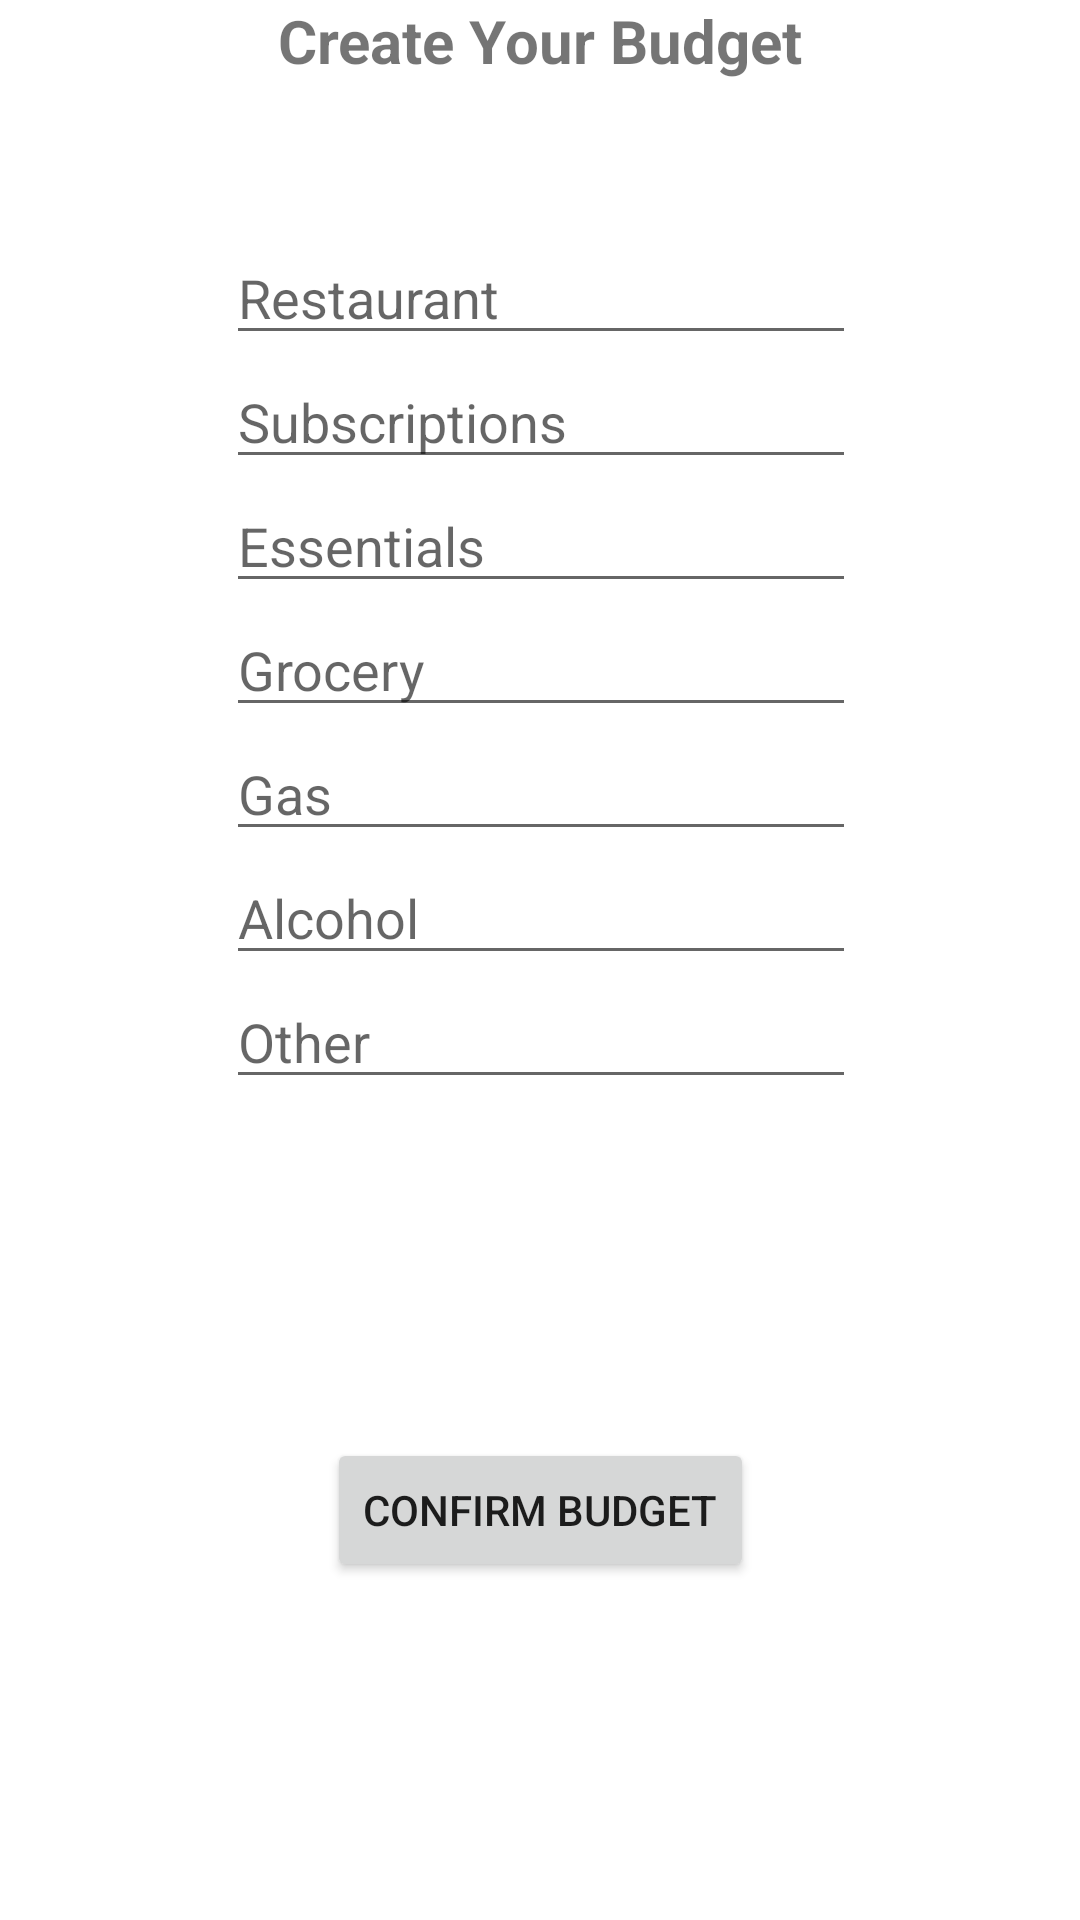

Produce the Android XML layout that renders to this screen, including the resource entries it uses.
<!-- AndroidManifest.xml: application theme Theme.Financio -->
<!-- res/layout/activity_expense.xml -->
<?xml version="1.0" encoding="utf-8"?>
<androidx.constraintlayout.widget.ConstraintLayout xmlns:android="http://schemas.android.com/apk/res/android"
    xmlns:app="http://schemas.android.com/apk/res-auto"
    xmlns:tools="http://schemas.android.com/tools"
    android:layout_width="match_parent"
    android:layout_height="match_parent"
    android:layout_margin="20dp">

    <EditText
        android:id="@+id/etExpenseActivityOther"
        android:layout_width="wrap_content"
        android:layout_height="wrap_content"
        android:ems="10"
        android:hint="Other"
        android:inputType="numberDecimal"
        app:layout_constraintEnd_toEndOf="@+id/etExpenseActivitySubscriptions"
        app:layout_constraintHorizontal_bias="0.0"
        app:layout_constraintStart_toStartOf="@+id/etExpenseActivitySubscriptions"
        app:layout_constraintTop_toBottomOf="@+id/etExpenseActivityAlcohol" />

    <EditText
        android:id="@+id/etExpenseActivityAlcohol"
        android:layout_width="wrap_content"
        android:layout_height="wrap_content"
        android:ems="10"
        android:hint="Alcohol"
        android:inputType="numberDecimal"
        app:layout_constraintEnd_toEndOf="@+id/etExpenseActivitySubscriptions"
        app:layout_constraintHorizontal_bias="0.0"
        app:layout_constraintStart_toStartOf="@+id/etExpenseActivitySubscriptions"
        app:layout_constraintTop_toBottomOf="@+id/etExpenseActivityGas" />

    <EditText
        android:id="@+id/etExpenseActivityGas"
        android:layout_width="wrap_content"
        android:layout_height="wrap_content"
        android:ems="10"
        android:hint="Gas"
        android:inputType="numberDecimal"
        app:layout_constraintEnd_toEndOf="@+id/etExpenseActivitySubscriptions"
        app:layout_constraintHorizontal_bias="0.0"
        app:layout_constraintStart_toStartOf="@+id/etExpenseActivitySubscriptions"
        app:layout_constraintTop_toBottomOf="@+id/etExpenseActivityGrocery" />

    <EditText
        android:id="@+id/etExpenseActivityGrocery"
        android:layout_width="wrap_content"
        android:layout_height="wrap_content"
        android:ems="10"
        android:hint="Grocery"
        android:inputType="numberDecimal"
        app:layout_constraintEnd_toEndOf="@+id/etExpenseActivitySubscriptions"
        app:layout_constraintHorizontal_bias="0.0"
        app:layout_constraintStart_toStartOf="@+id/etExpenseActivitySubscriptions"
        app:layout_constraintTop_toBottomOf="@+id/etExpenseActivityEssentials" />

    <EditText
        android:id="@+id/etExpenseActivityEssentials"
        android:layout_width="wrap_content"
        android:layout_height="wrap_content"
        android:ems="10"
        android:hint="Essentials"
        android:inputType="numberDecimal"
        app:layout_constraintEnd_toEndOf="@+id/etExpenseActivitySubscriptions"
        app:layout_constraintHorizontal_bias="0.0"
        app:layout_constraintStart_toStartOf="@+id/etExpenseActivitySubscriptions"
        app:layout_constraintTop_toBottomOf="@+id/etExpenseActivitySubscriptions" />

    <EditText
        android:id="@+id/etExpenseActivitySubscriptions"
        android:layout_width="wrap_content"
        android:layout_height="wrap_content"
        android:ems="10"
        android:hint="Subscriptions"
        android:inputType="numberDecimal"
        app:layout_constraintEnd_toEndOf="@+id/etExpenseActivityRestaurant"
        app:layout_constraintStart_toStartOf="@+id/etExpenseActivityRestaurant"
        app:layout_constraintTop_toBottomOf="@+id/etExpenseActivityRestaurant" />

    <EditText
        android:id="@+id/etExpenseActivityRestaurant"
        android:layout_width="wrap_content"
        android:layout_height="wrap_content"
        android:layout_marginTop="50dp"
        android:ems="10"
        android:inputType="numberDecimal"
        android:hint="Restaurant"
        app:layout_constraintEnd_toEndOf="parent"
        app:layout_constraintHorizontal_bias="0.503"
        app:layout_constraintStart_toStartOf="parent"
        app:layout_constraintTop_toBottomOf="@+id/tvExpenseTitle" />

    <TextView
        android:id="@+id/tvExpenseTitle"
        android:layout_width="wrap_content"
        android:layout_height="wrap_content"
        android:text="Create Your Budget"
        android:textSize="20sp"
        android:textStyle="bold"
        app:layout_constraintEnd_toEndOf="parent"
        app:layout_constraintStart_toStartOf="parent"
        app:layout_constraintTop_toTopOf="parent" />

    <Button
        android:id="@+id/btnEnterExpense"
        android:layout_width="wrap_content"
        android:layout_height="wrap_content"
        android:text="Confirm Budget"
        android:onClick="confirmBudget"
        app:layout_constraintBottom_toBottomOf="parent"
        app:layout_constraintEnd_toEndOf="parent"
        app:layout_constraintStart_toStartOf="parent"
        app:layout_constraintTop_toBottomOf="@+id/etExpenseActivityOther" />


</androidx.constraintlayout.widget.ConstraintLayout>
<!-- resources referenced by this layout -->
<resources>
  <style name="Theme.Financio" parent="Theme.MaterialComponents.DayNight.DarkActionBar">
          
          <item name="colorPrimary">@color/purple_500</item>
          <item name="colorPrimaryVariant">@color/purple_700</item>
          <item name="colorOnPrimary">@color/white</item>
          
          <item name="colorSecondary">@color/teal_200</item>
          <item name="colorSecondaryVariant">@color/teal_700</item>
          <item name="colorOnSecondary">@color/black</item>
          
          <item name="android:statusBarColor" tools:targetApi="l">?attr/colorPrimaryVariant</item>
          
      </style>
  <!-- not gathered from this repository: default colours our renderer supplied (Android Studio template values) -->
  <color name="purple_500">#FF6200EE</color>
  <color name="purple_700">#FF3700B3</color>
  <color name="teal_200">#FF03DAC5</color>
  <color name="teal_700">#FF018786</color>
  <color name="black">#FF000000</color>
  <color name="white">#FFFFFFFF</color>
</resources>
